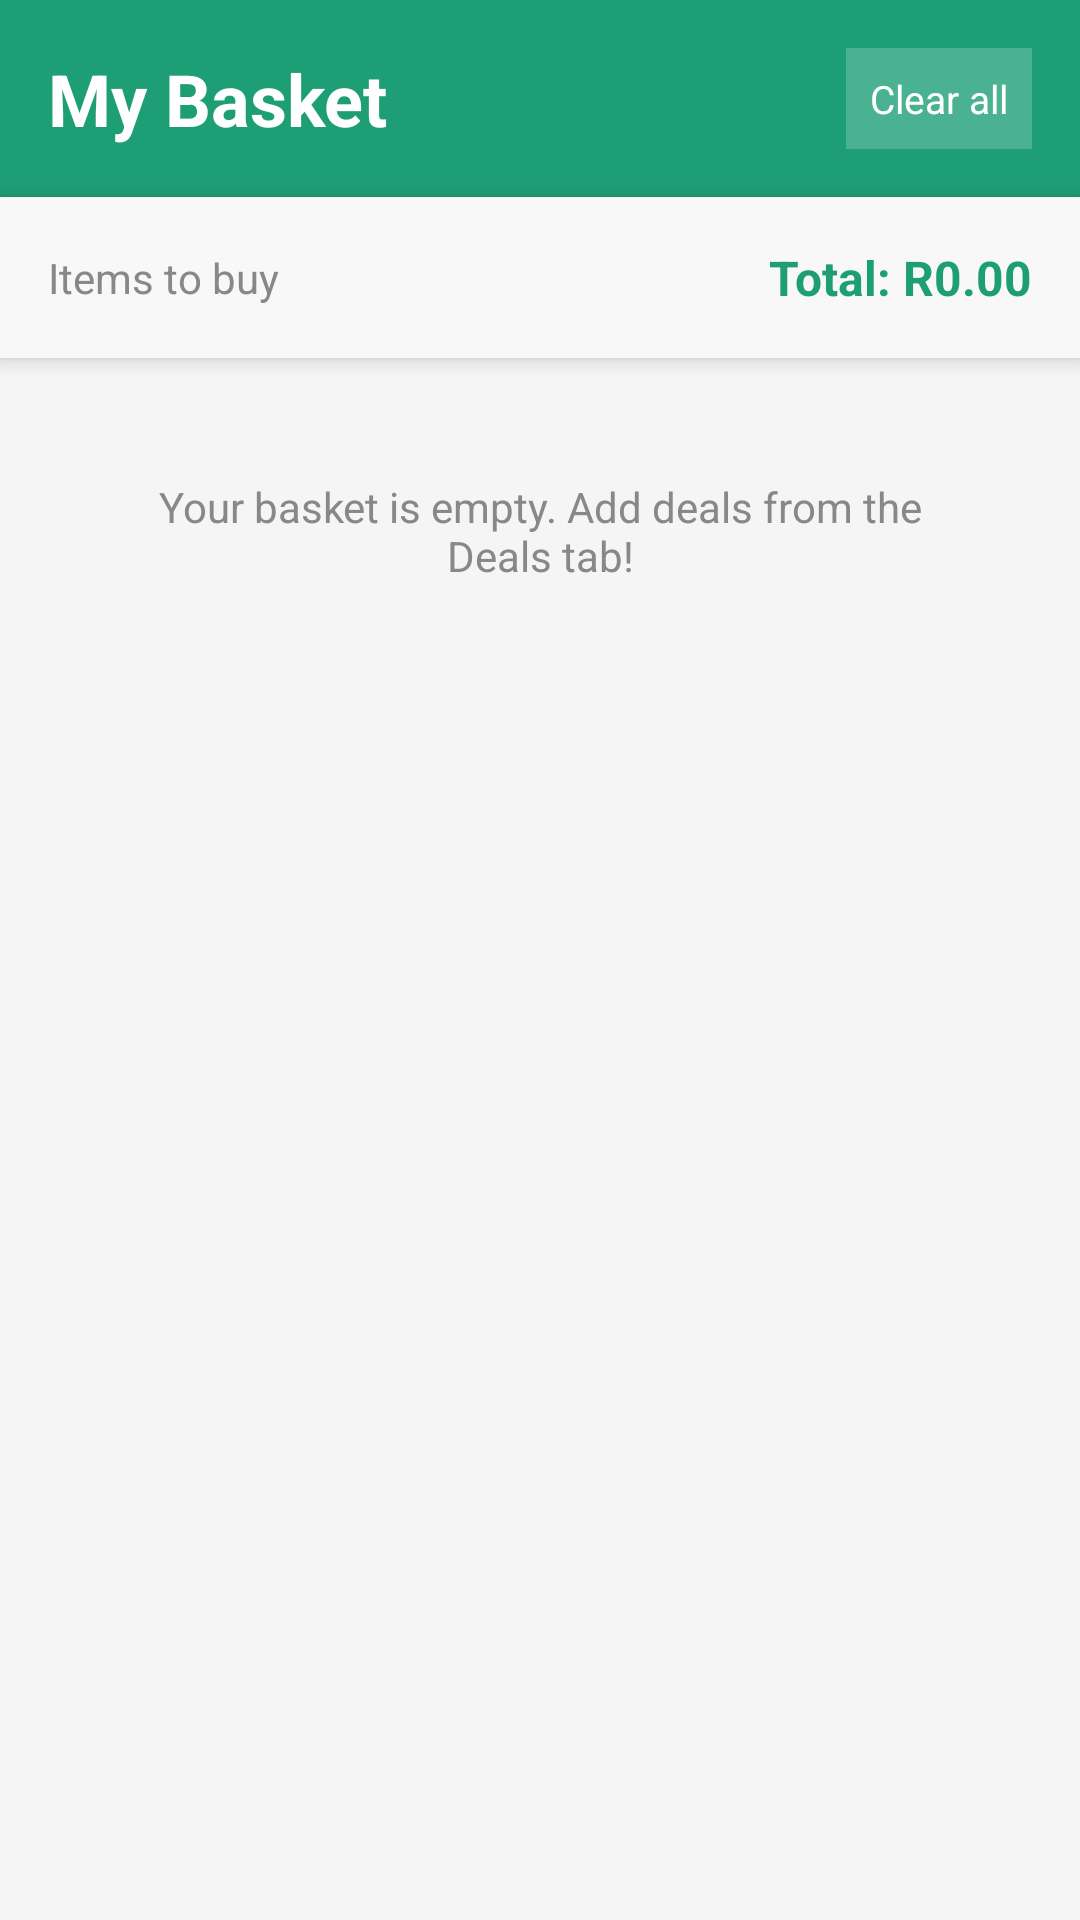

Reconstruct the res/layout file that produces this screen, plus the resources it refers to.
<!-- AndroidManifest.xml: application theme Theme.Cartly -->
<!-- res/layout/fragment_basket.xml -->
<?xml version="1.0" encoding="utf-8"?>
<LinearLayout xmlns:android="http://schemas.android.com/apk/res/android"
    android:layout_width="match_parent"
    android:layout_height="match_parent"
    android:orientation="vertical"
    android:background="@color/background">

    
    <LinearLayout
        android:layout_width="match_parent"
        android:layout_height="wrap_content"
        android:background="@color/cartlyGreen"
        android:padding="16dp"
        android:orientation="horizontal"
        android:gravity="center_vertical">

        <TextView
            android:layout_width="0dp"
            android:layout_height="wrap_content"
            android:layout_weight="1"
            android:text="My Basket"
            android:textColor="#FFFFFF"
            android:textSize="24sp"
            android:textStyle="bold"/>

        <TextView
            android:id="@+id/btnClearBasket"
            android:layout_width="wrap_content"
            android:layout_height="wrap_content"
            android:text="Clear all"
            android:textColor="#FFFFFF"
            android:textSize="13sp"
            android:background="#33FFFFFF"
            android:padding="8dp"/>

    </LinearLayout>

    
    <LinearLayout
        android:layout_width="match_parent"
        android:layout_height="wrap_content"
        android:background="@color/cardBackground"
        android:padding="16dp"
        android:orientation="horizontal"
        android:gravity="center_vertical"
        android:elevation="4dp">

        <TextView
            android:layout_width="0dp"
            android:layout_height="wrap_content"
            android:layout_weight="1"
            android:text="Items to buy"
            android:textSize="14sp"
            android:textColor="@color/textSecondary"/>

        <TextView
            android:id="@+id/totalView"
            android:layout_width="wrap_content"
            android:layout_height="wrap_content"
            android:text="Total: R0.00"
            android:textSize="16sp"
            android:textStyle="bold"
            android:textColor="@color/cartlyGreen"/>

    </LinearLayout>

    
    <TextView
        android:id="@+id/emptyView"
        android:layout_width="match_parent"
        android:layout_height="wrap_content"
        android:text="Your basket is empty. Add deals from the Deals tab!"
        android:textSize="14sp"
        android:textColor="@color/textSecondary"
        android:gravity="center"
        android:padding="40dp"
        android:visibility="visible"/>

    
    <ScrollView
        android:layout_width="match_parent"
        android:layout_height="match_parent">

        <LinearLayout
            android:id="@+id/basketContainer"
            android:layout_width="match_parent"
            android:layout_height="wrap_content"
            android:orientation="vertical"
            android:paddingTop="16dp"/>

    </ScrollView>

</LinearLayout>
<!-- resources referenced by this layout -->
<resources>
  <color name="background">#F5F5F5</color>
  <color name="cardBackground">#F8F8F8</color>
  <color name="cartlyGreen">#1D9E75</color>
  <color name="textSecondary">#888888</color>
  <style name="Theme.Cartly" parent="Base.Theme.Cartly" />
  <style name="Base.Theme.Cartly" parent="Theme.Material3.Light.NoActionBar">
          <item name="colorPrimary">#1D9E75</item>
          <item name="colorOnPrimary">#FFFFFF</item>
          <item name="colorPrimaryContainer">#E1F5EE</item>
          <item name="colorOnPrimaryContainer">#085041</item>
          <item name="colorSecondary">#1D9E75</item>
          <item name="colorOnSecondary">#FFFFFF</item>
          <item name="colorTertiary">#A32D2D</item>
          <item name="colorOnTertiary">#FFFFFF</item>
          <item name="android:colorBackground">#F5F5F5</item>
          <item name="colorOnBackground">#2C2C2A</item>
          <item name="colorSurface">#FFFFFF</item>
          <item name="colorOnSurface">#2C2C2A</item>
          <item name="colorError">#E24B4A</item>
          <item name="android:statusBarColor">#1D9E75</item>
          <item name="android:navigationBarColor">#FFFFFF</item>
          <item name="android:windowLightNavigationBar">true</item>
      </style>
</resources>
